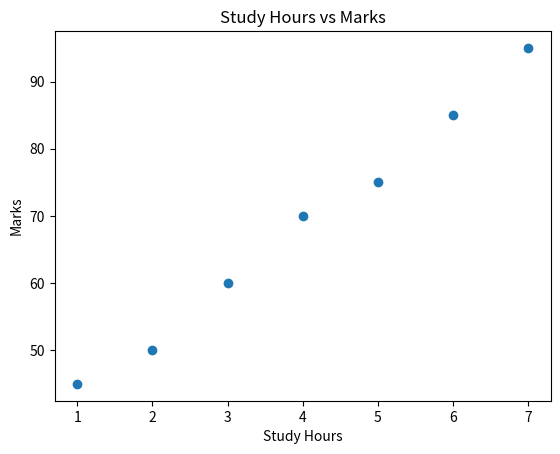

Write the Python code that produced this figure.
"""
scatter_plot.py
Creating scatter plots
"""

import matplotlib.pyplot as plt

hours = [1, 2, 3, 4, 5, 6, 7]
marks = [45, 50, 60, 70, 75, 85, 95]

plt.scatter(hours, marks)

plt.title("Study Hours vs Marks")
plt.xlabel("Study Hours")
plt.ylabel("Marks")

plt.show()
